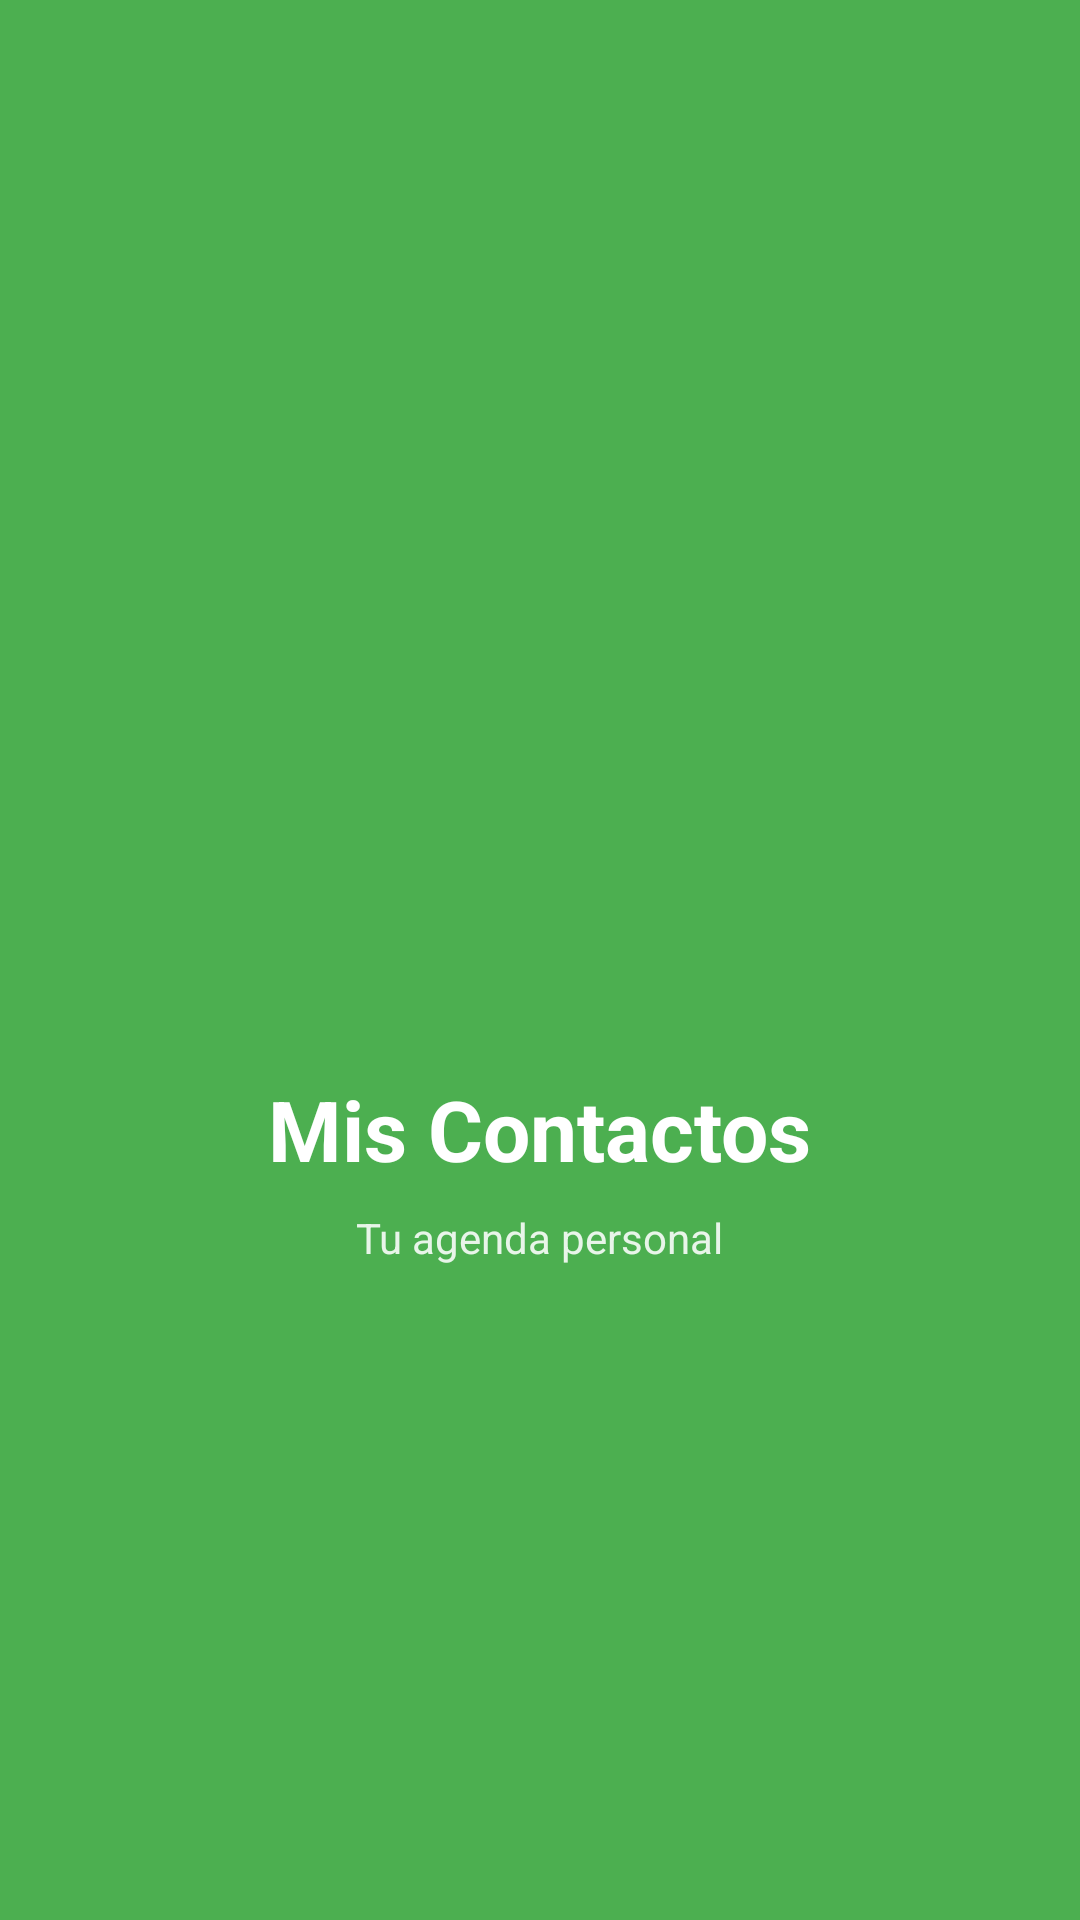

This screen was rendered from an Android layout file. Write that file and the resources it references.
<!-- AndroidManifest.xml: application theme Theme.TL01Examen123550120124160009 -->
<!-- res/layout/activity_splash.xml -->
<?xml version="1.0" encoding="utf-8"?>
<LinearLayout xmlns:android="http://schemas.android.com/apk/res/android"
    android:layout_width="match_parent"
    android:layout_height="match_parent"
    android:orientation="vertical"
    android:gravity="center"
    android:background="#4CAF50">

    <ImageView
        android:layout_width="120dp"
        android:layout_height="120dp"
        android:src="@mipmap/ic_launcher"
        android:layout_marginBottom="20dp"/>

    <TextView
        android:layout_width="wrap_content"
        android:layout_height="wrap_content"
        android:text="Mis Contactos"
        android:textColor="#FFFFFF"
        android:textSize="28sp"
        android:textStyle="bold"/>

    <TextView
        android:layout_width="wrap_content"
        android:layout_height="wrap_content"
        android:text="Tu agenda personal"
        android:textColor="#E8F5E9"
        android:textSize="14sp"
        android:layout_marginTop="8dp"/>

</LinearLayout>
<!-- resources referenced by this layout -->
<resources>
  <style name="Theme.TL01Examen123550120124160009" parent="Base.Theme.TL01Examen123550120124160009" />
  <style name="Base.Theme.TL01Examen123550120124160009" parent="Theme.Material3.DayNight.NoActionBar">
          
          
      </style>
</resources>
